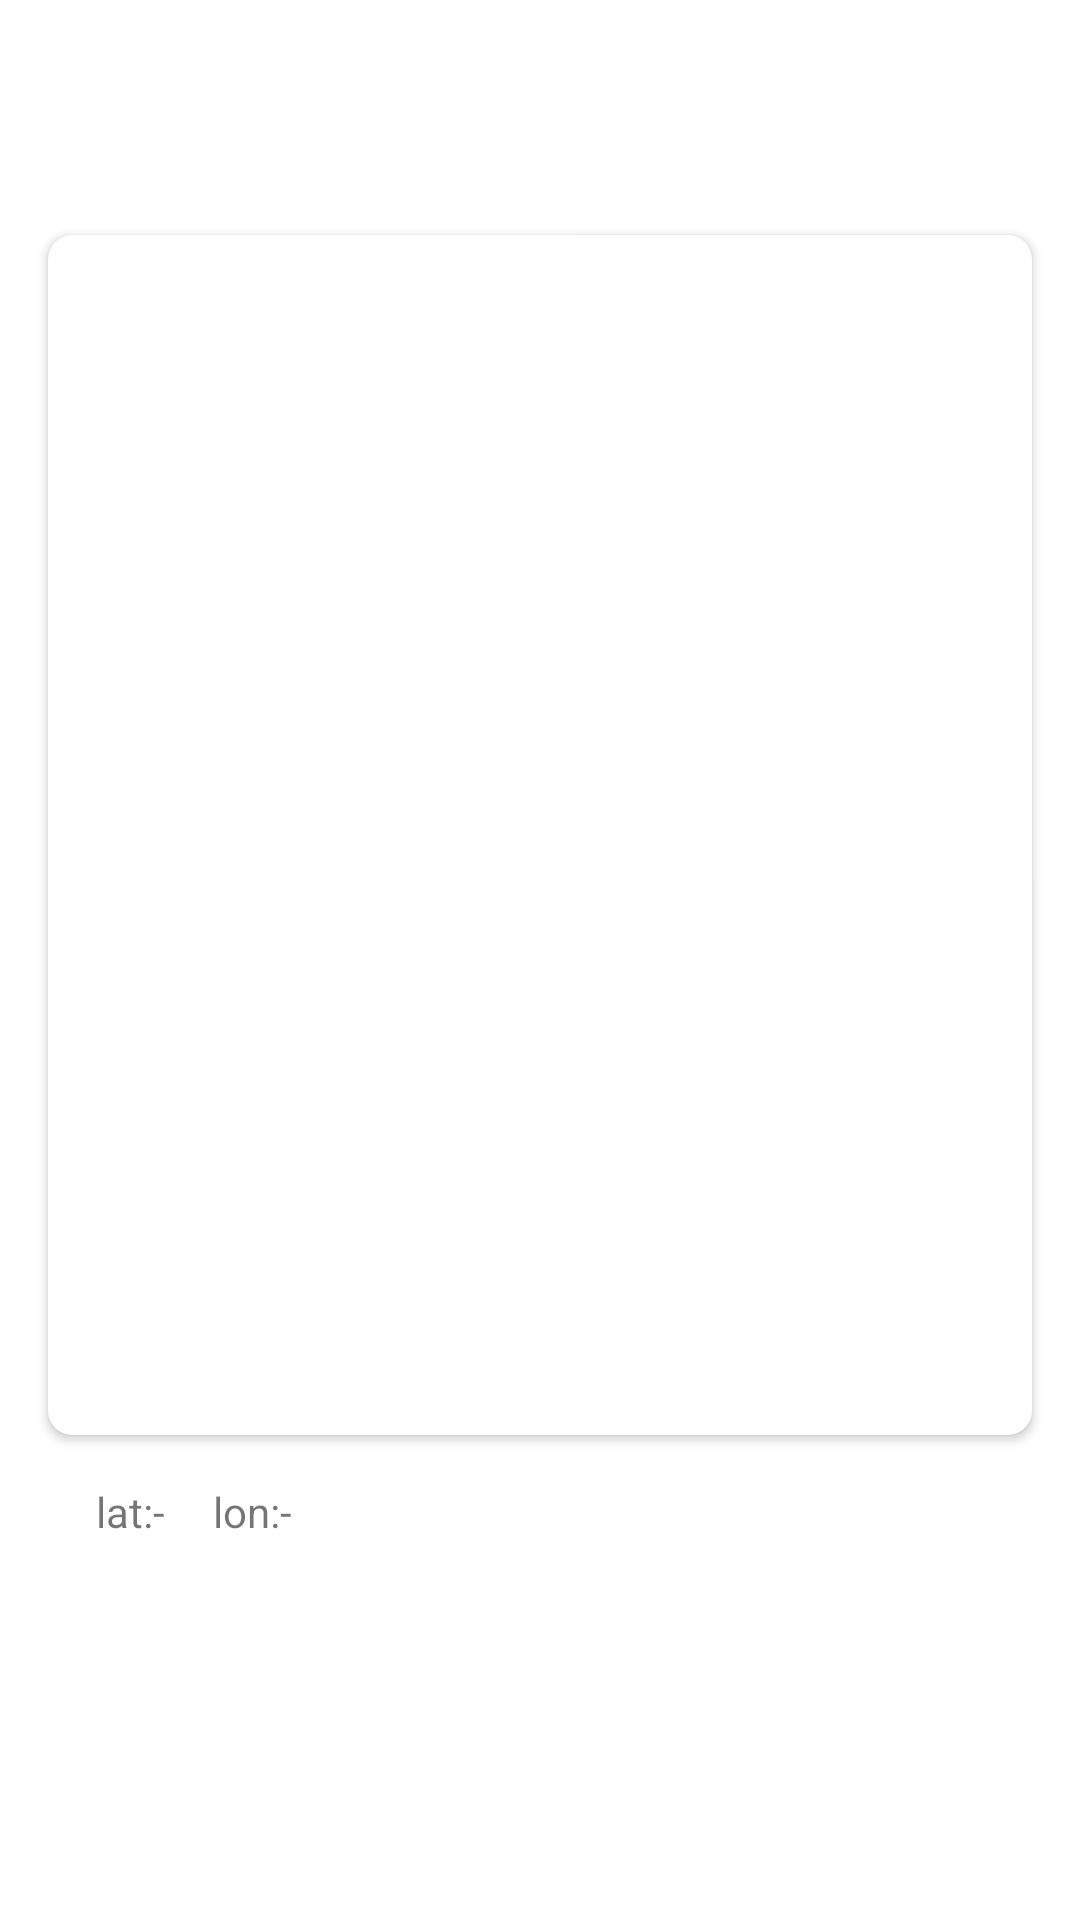

Here is an Android app screen rendered from its layout file. Give the layout XML and the strings, colors and styles it references.
<!-- AndroidManifest.xml: application theme Theme.StoryApp -->
<!-- res/layout/activity_detail.xml -->
<?xml version="1.0" encoding="utf-8"?>
<androidx.constraintlayout.widget.ConstraintLayout xmlns:android="http://schemas.android.com/apk/res/android"
    xmlns:app="http://schemas.android.com/apk/res-auto"
    xmlns:tools="http://schemas.android.com/tools"
    android:layout_width="match_parent"
    android:layout_height="match_parent"
    tools:context=".ui.detail.DetailActivity">

    <androidx.appcompat.widget.Toolbar
        android:id="@+id/toolbar"
        android:layout_width="match_parent"
        android:layout_height="?attr/actionBarSize"
        app:layout_constraintEnd_toEndOf="parent"
        app:layout_constraintStart_toStartOf="parent"
        app:layout_constraintTop_toTopOf="parent"
        app:titleTextColor="@color/white"/>

    <ImageView
        android:layout_width="120dp"
        android:layout_height="48dp"
        android:layout_marginStart="16dp"
        android:layout_marginTop="16dp"
        android:layout_marginEnd="16dp"
        android:layout_marginBottom="16dp"
        android:src="@drawable/dicoding_logo"
        app:layout_constraintBottom_toBottomOf="parent"
        app:layout_constraintEnd_toEndOf="parent"
        app:layout_constraintHorizontal_bias="0.0"
        app:layout_constraintStart_toStartOf="parent"
        app:layout_constraintTop_toTopOf="parent"
        app:layout_constraintVertical_bias="0.0" />

    <ImageView
        android:id="@+id/action_share"
        android:layout_width="36dp"
        android:layout_height="36dp"
        android:layout_alignParentTop="true"
        android:layout_alignParentEnd="true"
        android:layout_marginStart="16dp"
        android:layout_marginTop="16dp"
        android:layout_marginEnd="16dp"
        android:src="@drawable/baseline_share_24"
        app:layout_constraintBottom_toBottomOf="parent"
        app:layout_constraintEnd_toEndOf="parent"
        app:layout_constraintHorizontal_bias="1.0"
        app:layout_constraintStart_toStartOf="parent"
        app:layout_constraintTop_toTopOf="parent"
        app:layout_constraintVertical_bias="0.0"
        app:tint="@color/navi" />

    <androidx.cardview.widget.CardView
        android:id="@+id/card"
        android:layout_width="match_parent"
        android:layout_height="wrap_content"
        android:layout_marginStart="16dp"
        android:layout_marginTop="16dp"
        android:layout_marginEnd="16dp"
        android:layout_marginBottom="16dp"
        app:cardCornerRadius="8dp"
        app:layout_constraintBottom_toBottomOf="parent"
        app:layout_constraintEnd_toEndOf="parent"
        app:layout_constraintStart_toStartOf="parent"
        app:layout_constraintTop_toTopOf="parent"
        app:layout_constraintVertical_bias="0.3">

        <ImageView
            android:id="@+id/img_item_photo"
            android:layout_width="match_parent"
            android:layout_height="400dp"
            android:scaleType="centerCrop"
            tools:src="@tools:sample/avatars" />
    </androidx.cardview.widget.CardView>

    <TextView
        android:id="@+id/tv_name"
        android:layout_width="wrap_content"
        android:layout_height="wrap_content"
        android:layout_marginStart="16dp"
        android:layout_marginBottom="16dp"
        android:textSize="22sp"
        android:textStyle="bold"
        app:layout_constraintBottom_toTopOf="@+id/card"
        app:layout_constraintStart_toStartOf="parent"
        tools:text="Name" />

    <TextView
        android:id="@+id/tv_created_at"
        android:layout_width="wrap_content"
        android:layout_height="wrap_content"
        android:layout_marginStart="16dp"
        android:layout_marginTop="16dp"
        app:layout_constraintBottom_toBottomOf="parent"
        app:layout_constraintEnd_toEndOf="parent"
        app:layout_constraintHorizontal_bias="0.0"
        app:layout_constraintStart_toStartOf="parent"
        app:layout_constraintTop_toBottomOf="@+id/card"
        app:layout_constraintVertical_bias="0.0"
        tools:text="2022-01-08T06:34:18.598Z" />

    <TextView
        android:id="@+id/tv_desc"
        android:layout_width="wrap_content"
        android:layout_height="wrap_content"
        android:layout_alignParentStart="true"
        android:layout_marginStart="16dp"
        android:layout_marginTop="16dp"
        android:layout_marginEnd="16dp"
        android:layout_marginBottom="16dp"
        android:justificationMode="inter_word"
        android:lineSpacingMultiplier="1.3"
        android:textSize="16sp"
        app:layout_constraintBottom_toBottomOf="parent"
        app:layout_constraintEnd_toEndOf="parent"
        app:layout_constraintHorizontal_bias="0.0"
        app:layout_constraintStart_toStartOf="parent"
        app:layout_constraintTop_toBottomOf="@+id/card"
        app:layout_constraintVertical_bias="0.110000014"
        tools:text="Description" />

    <TextView
        android:id="@+id/textView"
        android:layout_width="wrap_content"
        android:layout_height="wrap_content"
        android:layout_marginStart="16dp"
        android:layout_marginTop="16dp"
        android:text="@string/text_lat"
        app:layout_constraintStart_toEndOf="@+id/tv_created_at"
        app:layout_constraintTop_toBottomOf="@+id/card" />

    <TextView
        android:id="@+id/tv_lat"
        android:layout_width="wrap_content"
        android:layout_height="wrap_content"
        android:layout_marginTop="16dp"
        android:text="@string/lat_simbol"
        app:layout_constraintStart_toEndOf="@+id/textView"
        app:layout_constraintTop_toBottomOf="@+id/card" />

    <TextView
        android:id="@+id/textView2"
        android:layout_width="wrap_content"
        android:layout_height="wrap_content"
        android:layout_marginStart="16dp"
        android:layout_marginTop="16dp"
        android:text="@string/text_lon"
        app:layout_constraintStart_toEndOf="@+id/tv_lat"
        app:layout_constraintTop_toBottomOf="@+id/card" />

    <TextView
        android:id="@+id/tv_lon"
        android:layout_width="wrap_content"
        android:layout_height="wrap_content"
        android:layout_marginTop="16dp"
        android:text="@string/lat_simbol"
        app:layout_constraintStart_toEndOf="@+id/textView2"
        app:layout_constraintTop_toBottomOf="@+id/card" />

    <ProgressBar
        android:id="@+id/progressBar"
        style="?android:attr/progressBarStyle"
        android:layout_width="wrap_content"
        android:layout_height="wrap_content"
        android:visibility="gone"
        android:outlineSpotShadowColor="@color/navi"
        app:layout_constraintBottom_toBottomOf="parent"
        app:layout_constraintEnd_toEndOf="parent"
        app:layout_constraintStart_toStartOf="parent"
        app:layout_constraintTop_toTopOf="parent"
        tools:visibility="visible" />


</androidx.constraintlayout.widget.ConstraintLayout>
<!-- resources referenced by this layout -->
<resources>
  <color name="navi">#2D3D4F</color>
  <color name="white">#FFFFFFFF</color>
  <string name="lat_simbol">-</string>
  <string name="text_lat">lat: </string>
  <string name="text_lon">lon:</string>
  <style name="Theme.StoryApp" parent="Theme.MaterialComponents.DayNight.DarkActionBar">
          
          <item name="colorPrimary">@color/blue_500</item>
          <item name="colorPrimaryVariant">@color/blue_700</item>
          <item name="colorOnPrimary">@color/white</item>
          
          <item name="colorSecondary">@color/red_200</item>
          <item name="colorSecondaryVariant">@color/red_700</item>
          <item name="colorOnSecondary">@color/black</item>
          
          <item name="android:statusBarColor">?attr/colorPrimaryVariant</item>
          
      </style>
  <color name="blue_500">#2196F3</color>
  <color name="blue_700">#1976D2</color>
  <color name="red_200">#2D3D4F</color>
  <color name="red_700">#AD1457</color>
  <color name="black">#FF000000</color>
</resources>
